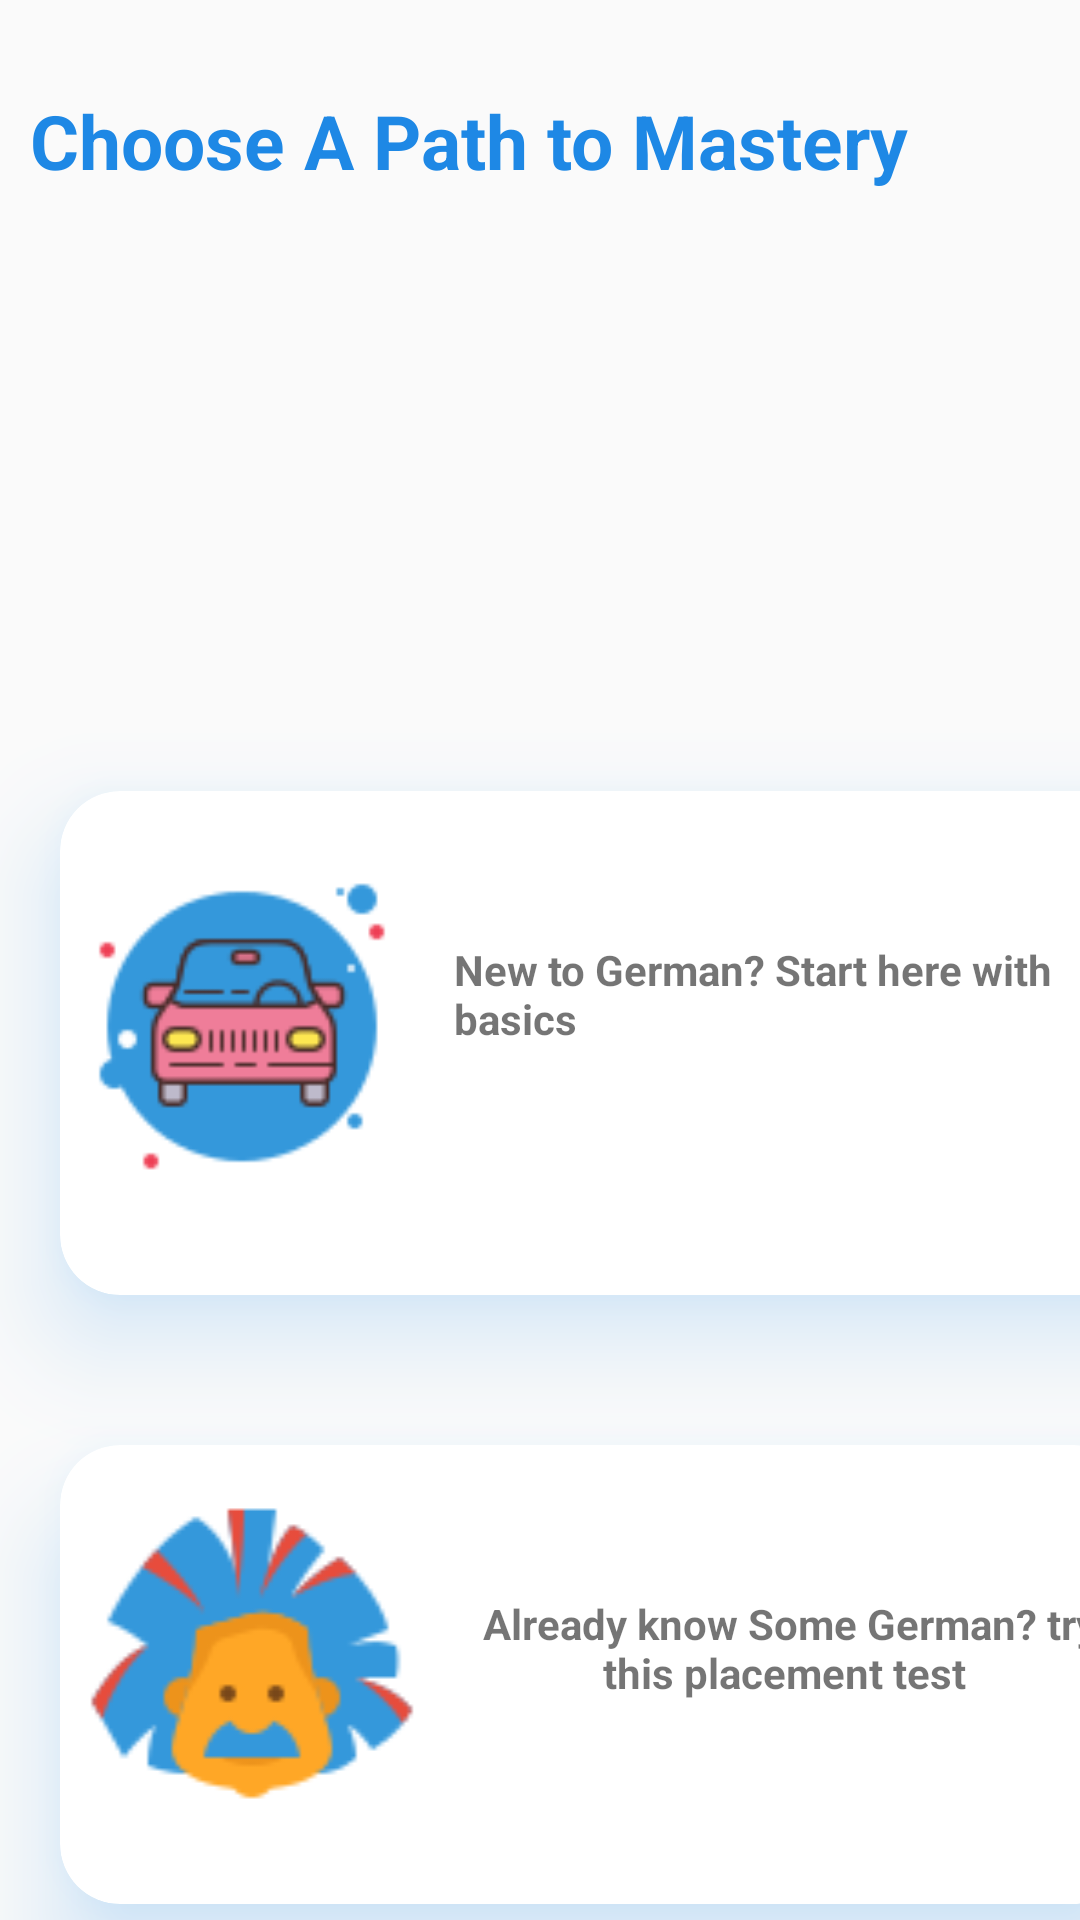

Layout XML and referenced resources for this Android screen:
<!-- AndroidManifest.xml: application theme AppTheme -->
<!-- res/layout/test2.xml -->
<?xml version="1.0" encoding="utf-8"?>
<android.support.constraint.ConstraintLayout xmlns:android="http://schemas.android.com/apk/res/android"
    xmlns:app="http://schemas.android.com/apk/res-auto"
    android:layout_width="match_parent"
    android:layout_height="match_parent">

    <LinearLayout
        android:layout_width="match_parent"
        android:layout_height="match_parent"
        android:orientation="vertical"
        app:layout_constraintBottom_toBottomOf="parent"
        app:layout_constraintEnd_toEndOf="parent"
        app:layout_constraintStart_toStartOf="parent"
        app:layout_constraintTop_toTopOf="parent">

        <TextView
            android:id="@+id/textView4"
            android:layout_width="match_parent"
            android:layout_height="wrap_content"
            android:layout_marginLeft="10dp"
            android:layout_marginTop="30dp"
            android:text="Choose A Path to Mastery"
            android:textColor="#1E88E5"
            android:textSize="25dp"
            android:textStyle="bold" />

        <android.support.v7.widget.CardView
            android:id="@+id/card"
            android:layout_width="361dp"
            android:layout_height="168dp"
            android:layout_marginLeft="20dp"
            android:layout_marginTop="200dp"
            android:layout_marginRight="20dp"
            android:outlineAmbientShadowColor="#039BE5"
            android:outlineSpotShadowColor="#1E88E5"

            app:cardCornerRadius="20dp"
            app:cardElevation="20dp">


            <LinearLayout
                android:layout_width="match_parent"
                android:layout_height="match_parent"
                android:orientation="horizontal">

                <ImageView
                    android:id="@+id/imageView3"
                    android:layout_width="71dp"
                    android:layout_height="157dp"
                    android:layout_weight="1"
                    app:srcCompat="@drawable/gc" />

                <TextView
                    android:id="@+id/textView2"
                    android:layout_width="179dp"
                    android:layout_height="142dp"
                    android:layout_marginLeft="10dp"
                    android:layout_marginTop="50dp"
                    android:layout_weight="1"
                    android:text="New to German? Start here with basics "
                    android:textStyle="bold" />
            </LinearLayout>
        </android.support.v7.widget.CardView>

        <android.support.v7.widget.CardView
            android:id="@+id/aa"
            android:layout_width="358dp"
            android:layout_height="153dp"
            android:layout_marginLeft="20dp"
            android:layout_marginTop="50dp"
            android:layout_marginRight="20dp"
            android:outlineAmbientShadowColor="#039BE5"
            android:outlineSpotShadowColor="#1E88E5"
            app:cardCornerRadius="20dp"
            app:cardElevation="20dp">


            <LinearLayout
                android:id="@+id/hard"
                android:layout_width="match_parent"
                android:layout_height="match_parent"
                android:orientation="horizontal">

                <ImageView
                    android:id="@+id/imageView4"
                    android:layout_width="31dp"
                    android:layout_height="139dp"
                    android:layout_weight="1"
                    app:srcCompat="@drawable/gcc" />

                <TextView
                    android:id="@+id/textView3"
                    android:layout_width="133dp"
                    android:layout_height="112dp"
                    android:layout_marginTop="50dp"
                    android:layout_weight="1"
                    android:text="Already know Some German? try this placement test "
                    android:textAlignment="center"
                    android:textStyle="bold" />
            </LinearLayout>
        </android.support.v7.widget.CardView>

    </LinearLayout>
</android.support.constraint.ConstraintLayout>
<!-- resources referenced by this layout -->
<resources>
  <!-- drawable gc: png bitmap (drawable-xxxhdpi, 4345 bytes) -->
  <!-- drawable gcc: png bitmap (drawable-xhdpi, 5232 bytes) -->
  <style name="AppTheme" parent="Theme.AppCompat.Light.NoActionBar">
          
          <item name="colorPrimary">#039BE5</item>
          <item name="colorPrimaryDark">#039BE5</item>
          <item name="colorAccent">@color/colorAccent</item>
      </style>
  <color name="colorAccent">#D81B60</color>
</resources>
